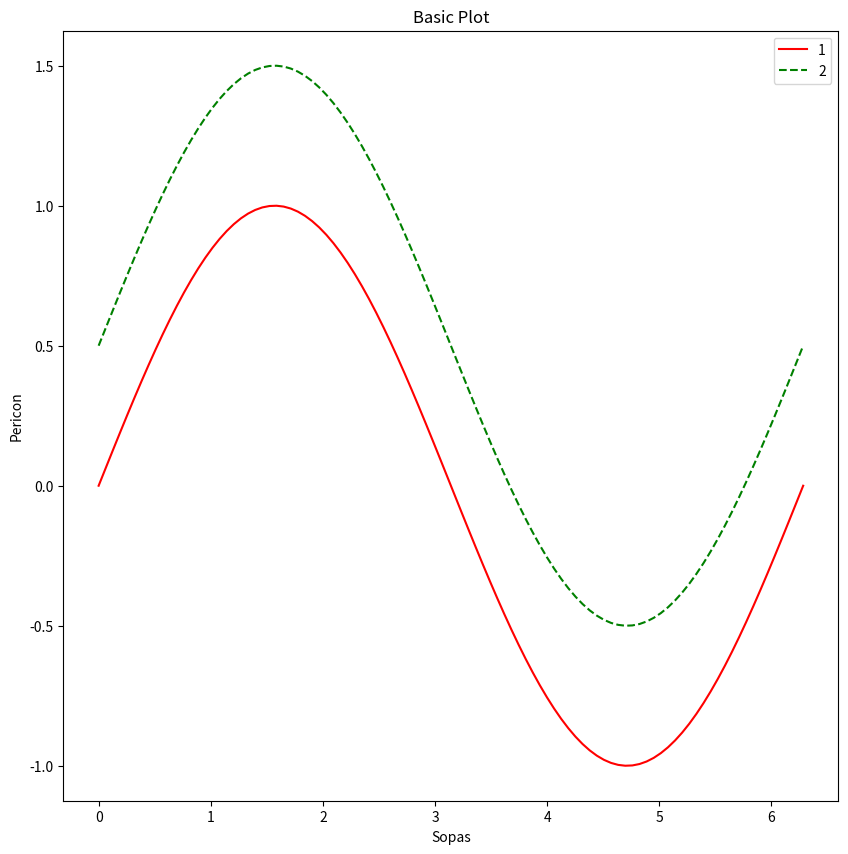

The matplotlib source for this figure:
#Line Plot
import matplotlib.pyplot as plt
import numpy as np
#Variables
n = 100
x = np.linspace(0,2*np.pi,n)
y = np.sin(x)

#Plot line
fig, ax = plt.subplots(1,1,figsize=(10,10))
ax.set_title('Basic Plot')
ax.plot(x, y, 'r', label='1')
ax.plot(x, y + .5, 'g--', label='2')
ax.set_xlabel("Sopas")
ax.set_ylabel("Pericon")
ax.legend()
plt.show()
